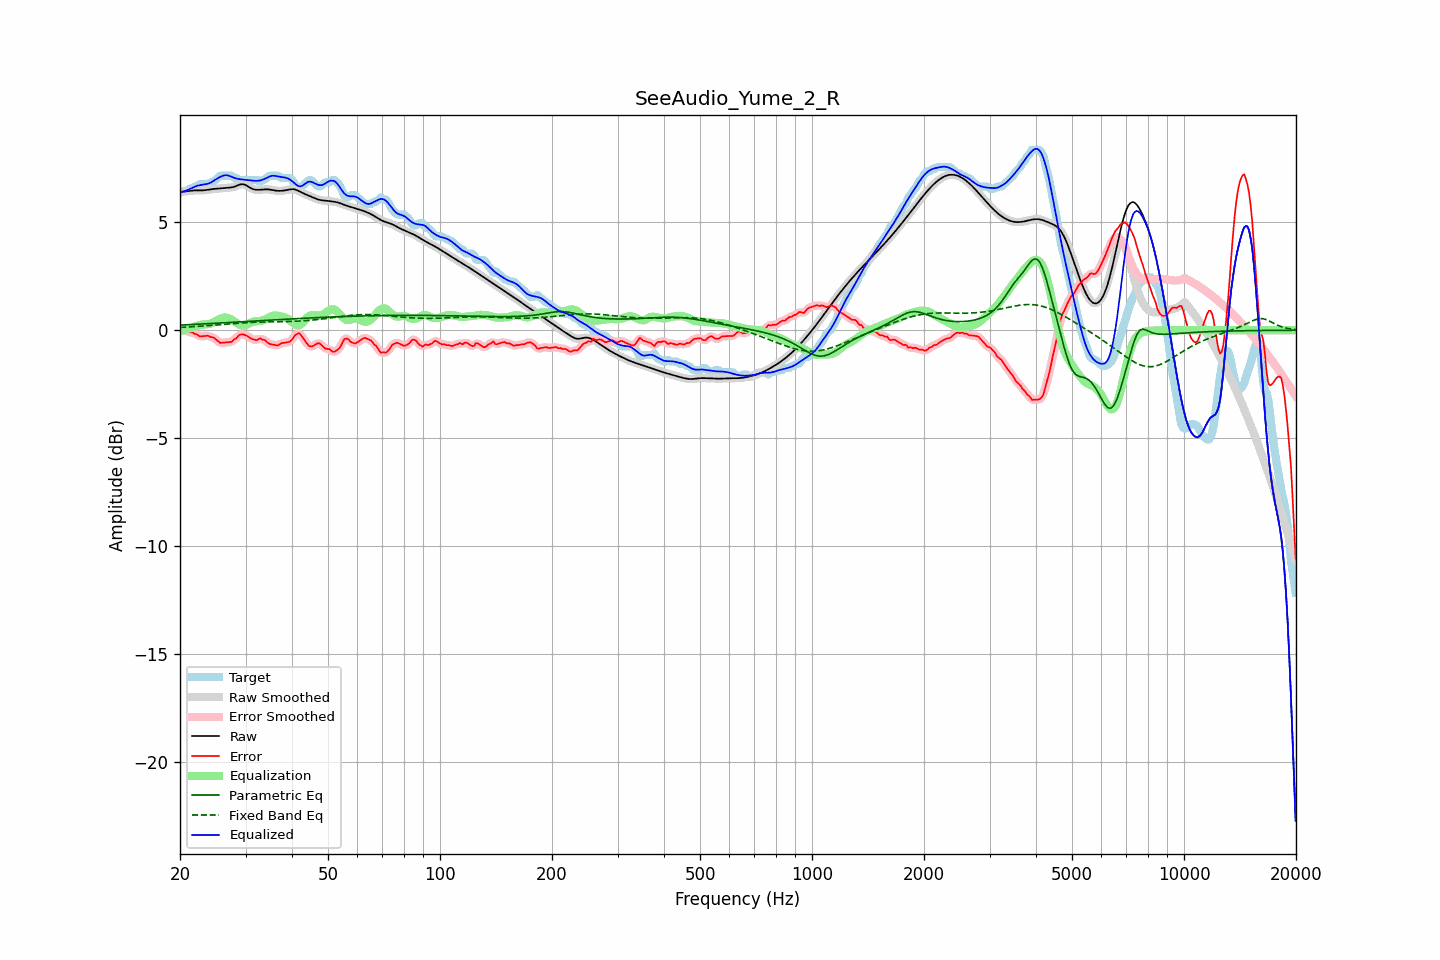

Data behind this chart, as committed beside it:
frequency, raw, error, smoothed, error_smoothed, equalization, parametric_eq, fixed_band_eq, equalized_raw, equalized_smoothed, target
20.00, 6.41, 0.06, 6.41, 0.05, -0.04, 0.24, 0.13, 6.37, 6.37, 6.35
20.20, 6.41, 0.02, 6.41, 0.02, -0.02, 0.24, 0.13, 6.39, 6.39, 6.40
20.40, 6.42, -0.03, 6.42, -0.00, -0.00, 0.24, 0.14, 6.41, 6.41, 6.45
20.61, 6.42, -0.03, 6.42, -0.03, 0.02, 0.25, 0.14, 6.44, 6.44, 6.45
20.81, 6.43, -0.02, 6.43, -0.04, 0.04, 0.25, 0.15, 6.47, 6.47, 6.45
21.02, 6.44, -0.05, 6.44, -0.06, 0.06, 0.26, 0.15, 6.50, 6.50, 6.49
21.23, 6.45, -0.10, 6.45, -0.07, 0.08, 0.26, 0.15, 6.53, 6.53, 6.55
21.44, 6.46, -0.09, 6.46, -0.10, 0.11, 0.26, 0.16, 6.56, 6.56, 6.55
21.66, 6.46, -0.10, 6.46, -0.12, 0.14, 0.27, 0.16, 6.60, 6.60, 6.57
21.87, 6.47, -0.17, 6.47, -0.14, 0.17, 0.27, 0.17, 6.63, 6.63, 6.64
22.09, 6.47, -0.18, 6.47, -0.19, 0.19, 0.27, 0.17, 6.66, 6.66, 6.65
22.31, 6.47, -0.21, 6.47, -0.23, 0.22, 0.28, 0.18, 6.69, 6.69, 6.69
22.54, 6.47, -0.28, 6.47, -0.26, 0.24, 0.28, 0.18, 6.71, 6.71, 6.75
22.76, 6.47, -0.28, 6.47, -0.28, 0.25, 0.29, 0.19, 6.72, 6.72, 6.75
22.99, 6.47, -0.28, 6.47, -0.28, 0.26, 0.29, 0.19, 6.73, 6.73, 6.75
23.22, 6.48, -0.27, 6.48, -0.27, 0.27, 0.29, 0.20, 6.75, 6.75, 6.75
23.45, 6.48, -0.26, 6.48, -0.26, 0.27, 0.30, 0.20, 6.76, 6.76, 6.75
23.69, 6.50, -0.25, 6.50, -0.27, 0.28, 0.30, 0.21, 6.77, 6.77, 6.75
23.92, 6.51, -0.27, 6.51, -0.28, 0.29, 0.31, 0.21, 6.80, 6.80, 6.78
24.16, 6.52, -0.32, 6.52, -0.30, 0.31, 0.31, 0.22, 6.83, 6.83, 6.84
24.40, 6.53, -0.32, 6.53, -0.33, 0.34, 0.31, 0.23, 6.87, 6.87, 6.85
24.65, 6.54, -0.35, 6.54, -0.36, 0.38, 0.32, 0.23, 6.92, 6.92, 6.89
24.89, 6.54, -0.40, 6.54, -0.40, 0.42, 0.32, 0.24, 6.97, 6.97, 6.95
25.14, 6.55, -0.46, 6.55, -0.47, 0.46, 0.33, 0.24, 7.01, 7.01, 7.01
25.39, 6.55, -0.53, 6.55, -0.53, 0.50, 0.33, 0.25, 7.05, 7.06, 7.08
25.65, 6.56, -0.59, 6.56, -0.57, 0.53, 0.33, 0.26, 7.09, 7.09, 7.15
25.91, 6.57, -0.58, 6.57, -0.58, 0.56, 0.34, 0.26, 7.13, 7.13, 7.15
26.16, 6.58, -0.57, 6.58, -0.58, 0.58, 0.34, 0.27, 7.15, 7.15, 7.15
26.43, 6.58, -0.56, 6.58, -0.56, 0.59, 0.35, 0.28, 7.17, 7.17, 7.15
26.69, 6.59, -0.56, 6.59, -0.56, 0.58, 0.35, 0.28, 7.17, 7.17, 7.15
26.96, 6.59, -0.55, 6.59, -0.56, 0.56, 0.36, 0.29, 7.16, 7.16, 7.15
27.23, 6.60, -0.55, 6.60, -0.55, 0.53, 0.36, 0.30, 7.13, 7.13, 7.15
27.50, 6.61, -0.54, 6.61, -0.52, 0.50, 0.36, 0.30, 7.10, 7.10, 7.15
27.77, 6.62, -0.47, 6.62, -0.48, 0.45, 0.37, 0.31, 7.07, 7.07, 7.09
28.05, 6.64, -0.40, 6.65, -0.42, 0.40, 0.37, 0.31, 7.04, 7.05, 7.05
28.33, 6.68, -0.37, 6.68, -0.35, 0.35, 0.38, 0.32, 7.02, 7.02, 7.05
28.62, 6.71, -0.29, 6.71, -0.29, 0.30, 0.38, 0.32, 7.00, 7.01, 6.99
28.90, 6.74, -0.21, 6.73, -0.23, 0.26, 0.39, 0.33, 6.99, 6.99, 6.95
29.19, 6.75, -0.20, 6.75, -0.19, 0.23, 0.39, 0.34, 6.98, 6.98, 6.95
29.48, 6.76, -0.19, 6.76, -0.19, 0.22, 0.39, 0.34, 6.98, 6.97, 6.95
29.78, 6.74, -0.21, 6.74, -0.21, 0.22, 0.40, 0.34, 6.96, 6.96, 6.95
30.08, 6.71, -0.24, 6.71, -0.24, 0.25, 0.40, 0.35, 6.96, 6.96, 6.95
30.38, 6.67, -0.28, 6.67, -0.28, 0.28, 0.41, 0.35, 6.95, 6.95, 6.95
30.68, 6.62, -0.33, 6.62, -0.33, 0.32, 0.41, 0.36, 6.94, 6.94, 6.95
30.99, 6.58, -0.37, 6.58, -0.37, 0.35, 0.42, 0.36, 6.93, 6.93, 6.95
31.30, 6.54, -0.41, 6.54, -0.41, 0.38, 0.42, 0.36, 6.93, 6.93, 6.95
31.61, 6.52, -0.43, 6.52, -0.44, 0.40, 0.42, 0.37, 6.92, 6.92, 6.95
31.93, 6.50, -0.45, 6.50, -0.45, 0.41, 0.43, 0.37, 6.91, 6.91, 6.95
32.24, 6.50, -0.45, 6.50, -0.43, 0.42, 0.43, 0.37, 6.91, 6.91, 6.95
32.57, 6.50, -0.40, 6.50, -0.41, 0.42, 0.44, 0.38, 6.92, 6.92, 6.90
32.89, 6.50, -0.37, 6.50, -0.40, 0.43, 0.44, 0.38, 6.93, 6.93, 6.87
33.22, 6.51, -0.44, 6.51, -0.41, 0.45, 0.45, 0.38, 6.96, 6.96, 6.95
33.55, 6.52, -0.43, 6.51, -0.44, 0.47, 0.45, 0.38, 6.98, 6.98, 6.95
33.89, 6.52, -0.47, 6.52, -0.49, 0.50, 0.45, 0.38, 7.02, 7.02, 6.99
34.23, 6.52, -0.53, 6.52, -0.53, 0.53, 0.46, 0.38, 7.05, 7.05, 7.05
34.57, 6.52, -0.61, 6.52, -0.59, 0.57, 0.46, 0.39, 7.09, 7.09, 7.12
34.92, 6.51, -0.64, 6.51, -0.64, 0.61, 0.47, 0.39, 7.12, 7.12, 7.15
35.27, 6.49, -0.65, 6.49, -0.66, 0.65, 0.47, 0.39, 7.14, 7.14, 7.15
35.62, 6.48, -0.67, 6.48, -0.67, 0.67, 0.48, 0.39, 7.15, 7.15, 7.15
35.97, 6.47, -0.68, 6.47, -0.69, 0.68, 0.48, 0.39, 7.14, 7.14, 7.15
... 635 more rows
